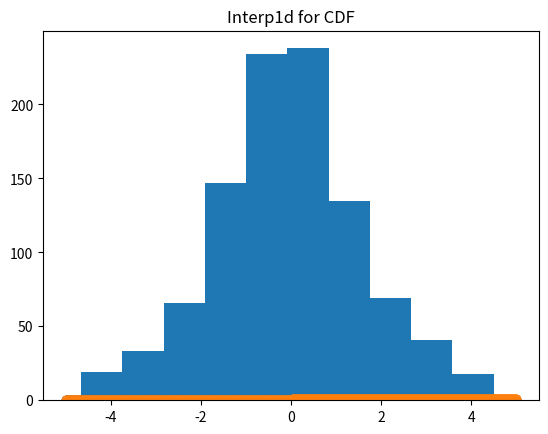

Here is the Python script that generated this plot:
import numpy as np
import scipy.interpolate as interp
import scipy.stats as stats
import matplotlib.pyplot as plt


class Distribution:

    def __init__(self, number_of_samples):
        self.number_of_samples = number_of_samples
        # Using triangular() method
        tr_array = np.random.triangular(-5, 0, 5, int(number_of_samples / 2))

        # Using normal() method
        array = np.random.normal(0.0, 1.0, int(number_of_samples / 2))

        # Concatenate
        self.cons = np.concatenate((tr_array, array))

    @staticmethod
    def salutations():
        print("Thank you for using my app")

    def plot_histogram(self):
        # the histogram of the data
        hist, bins = np.histogram(self.cons)
        plt.hist(self.cons, bins=bins)
        plt.title("histogram")
        plt.show()

    def plot_pdf(self):
        # the histogram of the data
        loc, scale = stats.norm.fit(self.cons)

        # PDF (probability density function)

        x = np.linspace(start=-5, stop=5, num=self.number_of_samples)
        pdf = stats.norm.pdf(x, loc=loc, scale=scale)
        pdf = interp.interp1d(x, pdf, bounds_error=True)

        # Visualizing
        plt.scatter(x, pdf(x))
        plt.title("Interp1d for PDF")
        plt.show()

    def plot_cdf(self):
        # the histogram of the data
        loc, scale = stats.norm.fit(self.cons)

        # PDF (probability density function)

        x = np.linspace(start=-5, stop=5, num=self.number_of_samples)
        cdf = stats.norm.cdf(x, loc=loc, scale=scale)
        cdf = interp.interp1d(x, cdf, bounds_error=True)

        # Visualizing
        plt.scatter(x, cdf(x))
        plt.title("Interp1d for CDF")
        plt.show()


Distribution(1000).salutations()
Distribution(1000).plot_histogram()
Distribution(1000).plot_pdf()
Distribution(1000).plot_cdf()
